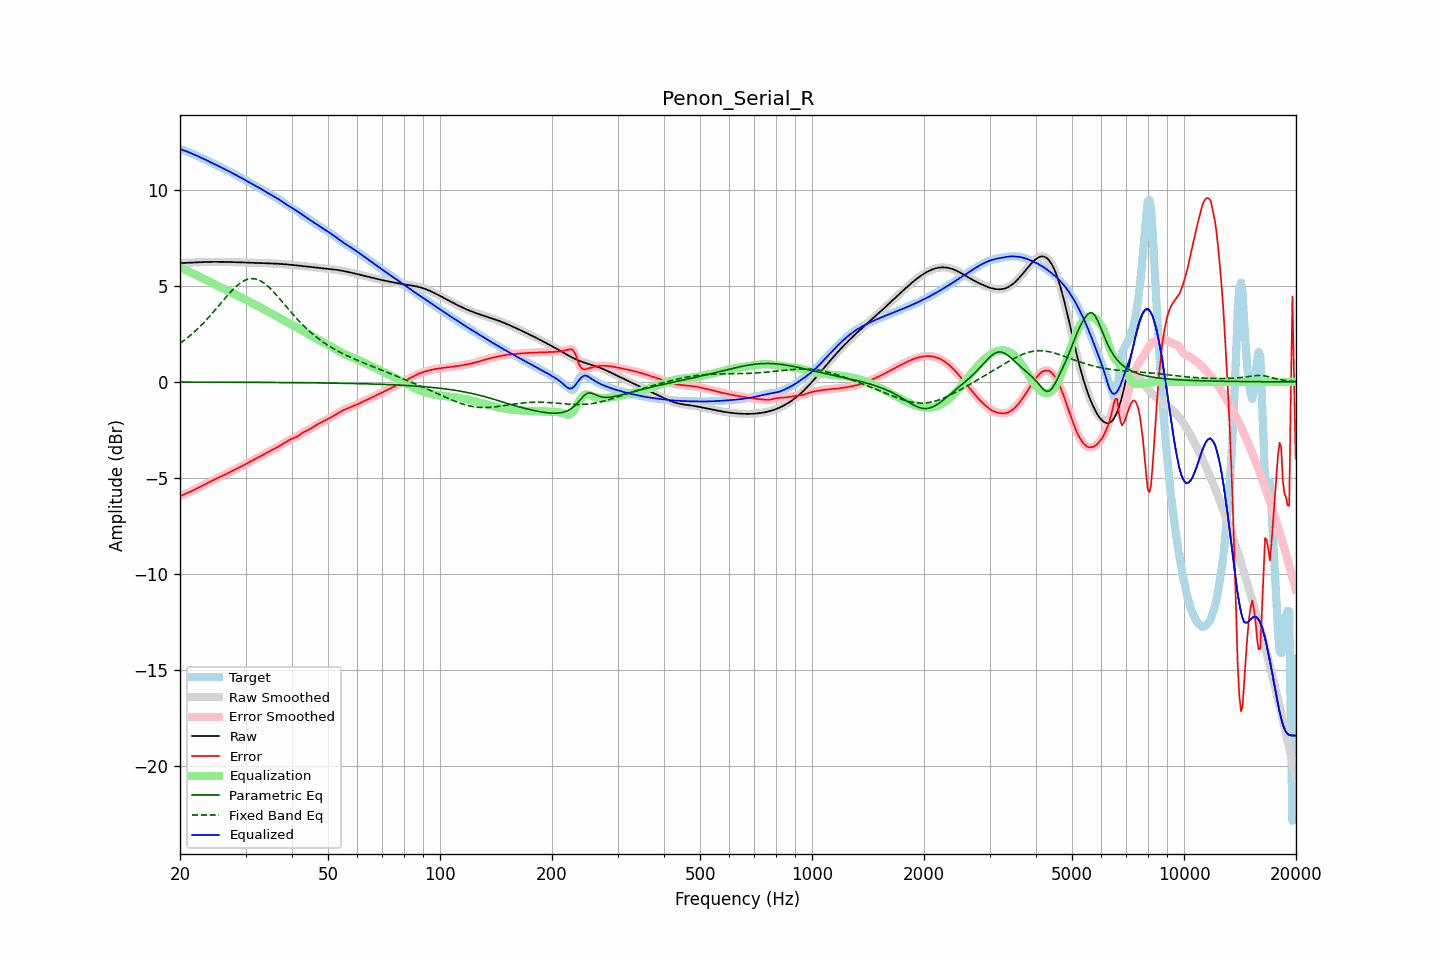

Source data for this figure (header and first rows):
frequency, raw, error, smoothed, error_smoothed, equalization, parametric_eq, fixed_band_eq, equalized_raw, equalized_smoothed, target
20.00, 6.19, -5.95, 6.19, -5.95, 5.95, -0.01, 2.01, 12.14, 12.14, 12.14
20.20, 6.19, -5.92, 6.19, -5.92, 5.92, -0.01, 2.07, 12.11, 12.11, 12.11
20.40, 6.20, -5.88, 6.20, -5.88, 5.88, -0.01, 2.13, 12.08, 12.08, 12.08
20.61, 6.20, -5.85, 6.20, -5.85, 5.85, -0.01, 2.19, 12.05, 12.05, 12.04
20.81, 6.20, -5.81, 6.20, -5.81, 5.81, -0.01, 2.26, 12.01, 12.01, 12.01
21.02, 6.21, -5.77, 6.21, -5.77, 5.77, -0.01, 2.33, 11.98, 11.98, 11.98
21.23, 6.21, -5.73, 6.21, -5.73, 5.73, -0.01, 2.39, 11.94, 11.94, 11.94
21.44, 6.21, -5.70, 6.21, -5.70, 5.69, -0.01, 2.47, 11.91, 11.91, 11.91
21.66, 6.22, -5.66, 6.22, -5.66, 5.66, -0.01, 2.54, 11.87, 11.87, 11.87
21.87, 6.22, -5.62, 6.22, -5.62, 5.61, -0.01, 2.61, 11.84, 11.84, 11.84
22.09, 6.23, -5.57, 6.23, -5.57, 5.57, -0.01, 2.69, 11.80, 11.80, 11.80
22.31, 6.23, -5.53, 6.23, -5.53, 5.53, -0.01, 2.77, 11.77, 11.77, 11.76
22.54, 6.24, -5.49, 6.24, -5.49, 5.49, -0.01, 2.85, 11.73, 11.73, 11.73
22.76, 6.24, -5.45, 6.24, -5.45, 5.45, -0.01, 2.93, 11.69, 11.69, 11.69
22.99, 6.24, -5.41, 6.24, -5.41, 5.41, -0.01, 3.02, 11.65, 11.65, 11.65
23.22, 6.25, -5.37, 6.25, -5.37, 5.37, -0.01, 3.10, 11.61, 11.61, 11.61
23.45, 6.25, -5.32, 6.25, -5.32, 5.32, -0.01, 3.19, 11.57, 11.57, 11.57
23.69, 6.25, -5.28, 6.25, -5.28, 5.28, -0.01, 3.28, 11.53, 11.53, 11.53
23.92, 6.25, -5.24, 6.25, -5.24, 5.24, -0.01, 3.38, 11.49, 11.49, 11.49
24.16, 6.25, -5.19, 6.25, -5.19, 5.19, -0.01, 3.47, 11.45, 11.45, 11.45
24.40, 6.26, -5.15, 6.26, -5.15, 5.15, -0.01, 3.57, 11.40, 11.40, 11.40
24.65, 6.26, -5.10, 6.26, -5.10, 5.11, -0.01, 3.66, 11.36, 11.36, 11.36
24.89, 6.26, -5.06, 6.26, -5.06, 5.06, -0.01, 3.76, 11.32, 11.32, 11.32
25.14, 6.26, -5.02, 6.26, -5.02, 5.02, -0.01, 3.86, 11.28, 11.28, 11.28
25.39, 6.26, -4.98, 6.26, -4.98, 4.98, -0.01, 3.96, 11.24, 11.24, 11.24
25.65, 6.25, -4.94, 6.25, -4.94, 4.95, -0.01, 4.06, 11.20, 11.20, 11.20
25.91, 6.25, -4.91, 6.25, -4.91, 4.91, -0.01, 4.16, 11.16, 11.16, 11.16
26.16, 6.25, -4.87, 6.25, -4.87, 4.87, -0.01, 4.26, 11.12, 11.12, 11.12
26.43, 6.25, -4.83, 6.25, -4.83, 4.83, -0.02, 4.36, 11.08, 11.08, 11.08
26.69, 6.25, -4.79, 6.25, -4.79, 4.79, -0.02, 4.45, 11.04, 11.04, 11.04
26.96, 6.25, -4.75, 6.25, -4.75, 4.75, -0.02, 4.55, 10.99, 10.99, 10.99
27.23, 6.24, -4.70, 6.24, -4.70, 4.71, -0.02, 4.64, 10.95, 10.95, 10.95
27.50, 6.24, -4.66, 6.24, -4.66, 4.66, -0.02, 4.73, 10.91, 10.91, 10.90
27.77, 6.24, -4.62, 6.24, -4.62, 4.62, -0.02, 4.82, 10.86, 10.86, 10.86
28.05, 6.24, -4.58, 6.24, -4.58, 4.58, -0.02, 4.90, 10.82, 10.82, 10.81
28.33, 6.24, -4.54, 6.23, -4.54, 4.54, -0.02, 4.98, 10.77, 10.77, 10.77
28.62, 6.23, -4.50, 6.23, -4.50, 4.50, -0.02, 5.05, 10.73, 10.73, 10.73
28.90, 6.23, -4.46, 6.23, -4.46, 4.45, -0.02, 5.12, 10.68, 10.68, 10.69
29.19, 6.23, -4.41, 6.23, -4.41, 4.41, -0.02, 5.18, 10.64, 10.64, 10.64
29.48, 6.22, -4.37, 6.22, -4.37, 4.37, -0.02, 5.23, 10.59, 10.59, 10.59
29.78, 6.22, -4.32, 6.22, -4.32, 4.32, -0.02, 5.28, 10.54, 10.54, 10.54
30.08, 6.22, -4.28, 6.22, -4.28, 4.28, -0.02, 5.32, 10.50, 10.50, 10.50
30.38, 6.22, -4.23, 6.22, -4.23, 4.23, -0.02, 5.35, 10.45, 10.45, 10.45
30.68, 6.21, -4.19, 6.21, -4.19, 4.19, -0.02, 5.37, 10.40, 10.40, 10.40
30.99, 6.21, -4.14, 6.21, -4.14, 4.15, -0.02, 5.38, 10.36, 10.36, 10.36
31.30, 6.21, -4.10, 6.21, -4.10, 4.10, -0.02, 5.38, 10.31, 10.31, 10.31
31.61, 6.21, -4.06, 6.21, -4.06, 4.06, -0.02, 5.38, 10.26, 10.26, 10.26
31.93, 6.20, -4.01, 6.20, -4.01, 4.01, -0.02, 5.36, 10.22, 10.22, 10.22
32.24, 6.20, -3.97, 6.20, -3.97, 3.97, -0.02, 5.34, 10.17, 10.17, 10.17
32.57, 6.20, -3.92, 6.20, -3.92, 3.92, -0.02, 5.31, 10.12, 10.12, 10.12
32.89, 6.20, -3.88, 6.20, -3.88, 3.88, -0.02, 5.27, 10.07, 10.07, 10.07
33.22, 6.19, -3.83, 6.19, -3.83, 3.83, -0.02, 5.22, 10.02, 10.02, 10.02
33.55, 6.19, -3.79, 6.19, -3.79, 3.79, -0.03, 5.16, 9.98, 9.98, 9.98
33.89, 6.19, -3.74, 6.19, -3.74, 3.74, -0.03, 5.10, 9.93, 9.93, 9.93
34.23, 6.18, -3.70, 6.18, -3.69, 3.69, -0.03, 5.03, 9.88, 9.88, 9.88
34.57, 6.18, -3.65, 6.18, -3.65, 3.65, -0.03, 4.96, 9.83, 9.83, 9.83
34.92, 6.18, -3.60, 6.18, -3.60, 3.60, -0.03, 4.88, 9.78, 9.78, 9.78
35.27, 6.17, -3.56, 6.17, -3.56, 3.56, -0.03, 4.79, 9.73, 9.73, 9.73
35.62, 6.17, -3.51, 6.17, -3.51, 3.52, -0.03, 4.71, 9.68, 9.68, 9.68
35.97, 6.16, -3.47, 6.16, -3.47, 3.47, -0.03, 4.61, 9.63, 9.63, 9.63
... 635 more rows
